Run: headless pygame with SDL's dummy video driver; simulated clock (each Clock.tick advances the game by its frame time, no real sleeping); random seed 0; keys injected as events and as key.get_pressed() state; no mouse input.
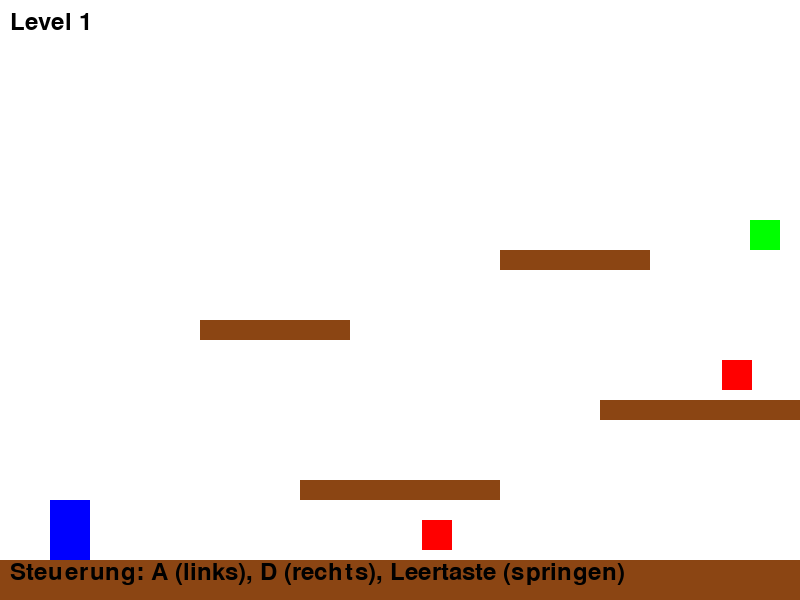
Frame 1 of 4 · flips 1–60 · no input
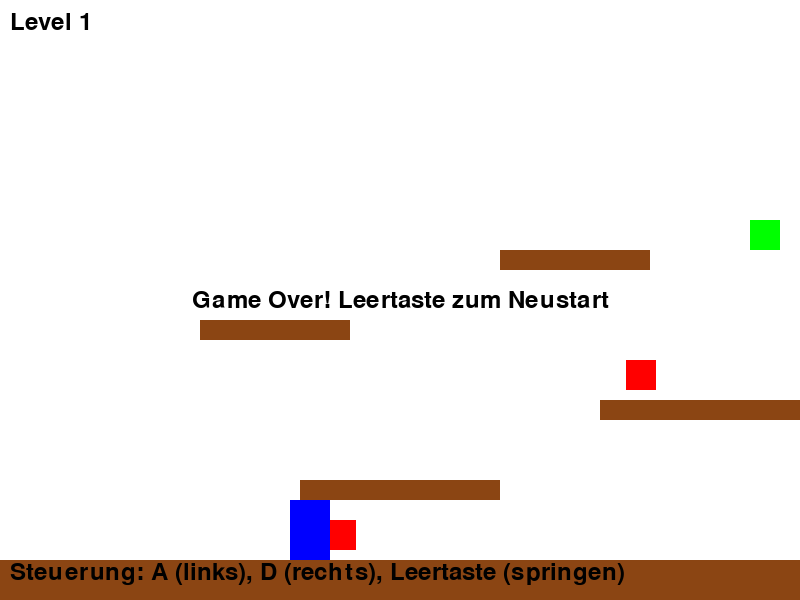
Frame 2 of 4 · flips 61–180 · tapped SPACE, RETURN · held RIGHT (→), D
Frame 3 of 4 · flips 181–300 · held DOWN (↓), S · screen unchanged from frame 2, image omitted
Frame 4 of 4 · flips 301–420 · held LEFT (←), A, UP (↑), W · screen unchanged from frame 3, image omitted

The pygame program that drew these frames:

import pygame
import sys
import random

# Pygame initialisieren
pygame.init()

# Bildschirmeinstellungen
WIDTH, HEIGHT = 800, 600
screen = pygame.display.set_mode((WIDTH, HEIGHT))
pygame.display.set_caption("Jump and Run Spiel")

# Farben
WHITE = (255, 255, 255)
BLUE = (0, 0, 255)
RED = (255, 0, 0)
GREEN = (0, 255, 0)
BLACK = (0, 0, 0)
BROWN = (139, 69, 19)

# Spieler-Eigenschaften
player_width, player_height = 40, 60
player_x = 50
player_y = HEIGHT - player_height - 100
player_speed = 5
jump_height = 15
is_jumping = False
jump_count = jump_height
player_velocity_y = 0
gravity = 0.8

# Level-Daten
levels = [
    # Level 1
    {
        "platforms": [
            (0, HEIGHT - 40, WIDTH, 40),  # Boden
            (300, HEIGHT - 120, 200, 20),
            (600, HEIGHT - 200, 200, 20),
            (200, HEIGHT - 280, 150, 20),
            (500, HEIGHT - 350, 150, 20)
        ],
        "enemies": [
            {"x": 400, "y": HEIGHT - 80, "width": 30, "height": 30, "speed": 2, "min_x": 300, "max_x": 500},
            {"x": 700, "y": HEIGHT - 240, "width": 30, "height": 30, "speed": 2, "min_x": 600, "max_x": 800}
        ],
        "goal": (750, HEIGHT - 380, 30, 30)
    },
    # Level 2
    {
        "platforms": [
            (0, HEIGHT - 40, WIDTH, 40),  # Boden
            (200, HEIGHT - 120, 100, 20),
            (400, HEIGHT - 200, 100, 20),
            (600, HEIGHT - 280, 100, 20),
            (300, HEIGHT - 360, 100, 20),
            (500, HEIGHT - 440, 100, 20)
        ],
        "enemies": [
            {"x": 250, "y": HEIGHT - 80, "width": 30, "height": 30, "speed": 3, "min_x": 200, "max_x": 300},
            {"x": 450, "y": HEIGHT - 240, "width": 30, "height": 30, "speed": 3, "min_x": 400, "max_x": 500},
            {"x": 550, "y": HEIGHT - 480, "width": 30, "height": 30, "speed": 3, "min_x": 500, "max_x": 600}
        ],
        "goal": (700, HEIGHT - 480, 30, 30)
    }
]

current_level = 0
game_state = "playing"  # "playing", "level_complete", "game_over"

# Spieler resetten
def reset_player():
    global player_x, player_y, player_velocity_y, is_jumping
    player_x = 50
    player_y = HEIGHT - player_height - 100
    player_velocity_y = 0
    is_jumping = False

# Spiel-Loop
clock = pygame.time.Clock()
running = True

while running:
    for event in pygame.event.get():
        if event.type == pygame.QUIT:
            running = False
        
        if event.type == pygame.KEYDOWN:
            if event.key == pygame.K_SPACE:
                if game_state != "playing":
                    if game_state == "level_complete":
                        current_level += 1
                        if current_level >= len(levels):
                            current_level = 0  # Zurück zum ersten Level oder Spiel beenden
                        reset_player()
                        game_state = "playing"
                    elif game_state == "game_over":
                        reset_player()
                        game_state = "playing"
                elif not is_jumping:  # Nur springen, wenn wir nicht bereits springen
                    is_jumping = True
                    player_velocity_y = -jump_height
    
    if game_state == "playing":
        # Tasteneingaben verarbeiten
        keys = pygame.key.get_pressed()
        if keys[pygame.K_a]:  # Links bewegen mit A
            player_x -= player_speed
        if keys[pygame.K_d]:  # Rechts bewegen mit D
            player_x += player_speed
        
        # Schwerkraft anwenden
        player_velocity_y += gravity
        player_y += player_velocity_y
        
        # Kollisionserkennung mit Plattformen
        on_ground = False
        for platform in levels[current_level]["platforms"]:
            # Fall von oben auf die Plattform
            if (player_x + player_width > platform[0] and 
                player_x < platform[0] + platform[2] and 
                player_y + player_height > platform[1] and 
                player_y + player_height < platform[1] + 20 and 
                player_velocity_y > 0):
                player_y = platform[1] - player_height
                player_velocity_y = 0
                is_jumping = False
                on_ground = True
            
            # Kollision von der Seite
            if (player_x + player_width > platform[0] and 
                player_x < platform[0] + platform[2] and 
                player_y < platform[1] + platform[3] and 
                player_y + player_height > platform[1]):
                # Von rechts
                if player_x + player_width > platform[0] and player_velocity_y > 0:
                    player_x = platform[0] - player_width
                # Von links
                elif player_x < platform[0] + platform[2] and player_velocity_y > 0:
                    player_x = platform[0] + platform[2]
        
        # Bildschirmbegrenzungen
        if player_x < 0:
            player_x = 0
        if player_x > WIDTH - player_width:
            player_x = WIDTH - player_width
        if player_y > HEIGHT:
            game_state = "game_over"
        
        # Gegner aktualisieren
        for enemy in levels[current_level]["enemies"]:
            # Gegner bewegen
            enemy["x"] += enemy["speed"]  # Geschwindigkeit addieren
            if enemy["x"] < enemy["min_x"]:  # Linke Grenze
                enemy["x"] = enemy["min_x"]
                enemy["speed"] *= -1
            if enemy["x"] + enemy["width"] > enemy["max_x"]:  # Rechte Grenze
                enemy["x"] = enemy["max_x"] - enemy["width"]
                enemy["speed"] *= -1
            
            # Kollision mit Gegner
            if (player_x < enemy["x"] + enemy["width"] and 
                player_x + player_width > enemy["x"] and 
                player_y < enemy["y"] + enemy["height"] and 
                player_y + player_height > enemy["y"]):
                game_state = "game_over"
        
        # Ziel überprüfen
        goal = levels[current_level]["goal"]
        if (player_x < goal[0] + goal[2] and 
            player_x + player_width > goal[0] and 
            player_y < goal[1] + goal[3] and 
            player_y + player_height > goal[1]):
            game_state = "level_complete"
    
    # Zeichnen
    screen.fill(WHITE)
    
    # Plattformen zeichnen
    for platform in levels[current_level]["platforms"]:
        pygame.draw.rect(screen, BROWN, platform)
    
    # Gegner zeichnen
    for enemy in levels[current_level]["enemies"]:
        pygame.draw.rect(screen, RED, (enemy["x"], enemy["y"], enemy["width"], enemy["height"]))
    
    # Ziel zeichnen
    goal = levels[current_level]["goal"]
    pygame.draw.rect(screen, GREEN, goal)
    
    # Spieler zeichnen
    pygame.draw.rect(screen, BLUE, (player_x, player_y, player_width, player_height))
    
    # Spielstatus anzeigen
    if game_state == "level_complete":
        font = pygame.font.SysFont(None, 36)
        text = font.render("Level geschafft! Leertaste für nächstes Level", True, BLACK)
        screen.blit(text, (WIDTH//2 - text.get_width()//2, HEIGHT//2 - text.get_height()//2))
    
    if game_state == "game_over":
        font = pygame.font.SysFont(None, 36)
        text = font.render("Game Over! Leertaste zum Neustart", True, BLACK)
        screen.blit(text, (WIDTH//2 - text.get_width()//2, HEIGHT//2 - text.get_height()//2))
    
    # Levelnummer anzeigen
    font = pygame.font.SysFont(None, 36)
    level_text = font.render(f"Level {current_level + 1}", True, BLACK)
    screen.blit(level_text, (10, 10))
    
    # Steuerungshinweis anzeigen
    controls_text = font.render("Steuerung: A (links), D (rechts), Leertaste (springen)", True, BLACK)
    screen.blit(controls_text, (10, HEIGHT - 40))
    
    pygame.display.flip()
    clock.tick(60)

pygame.quit()
sys.exit()
